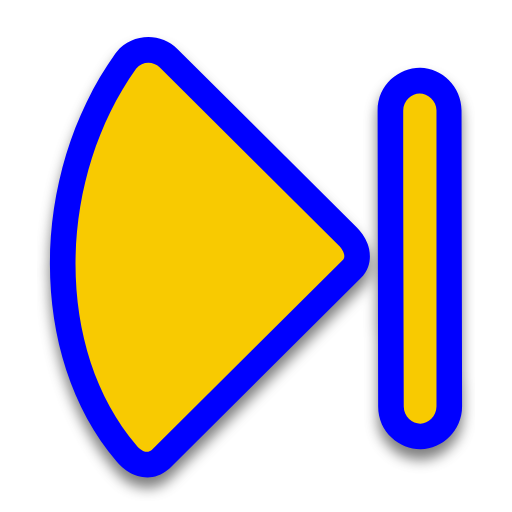
t = 0.00 s
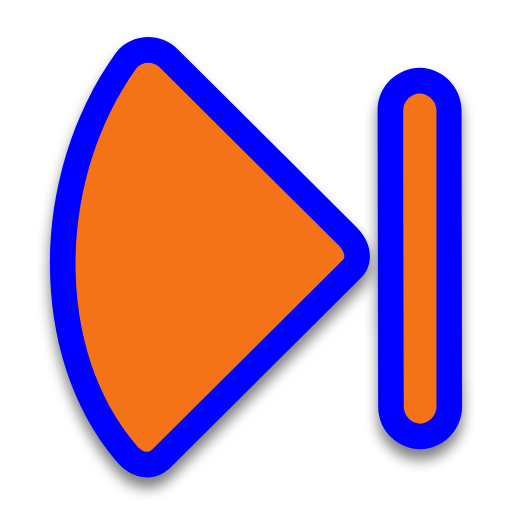
t = 0.31 s
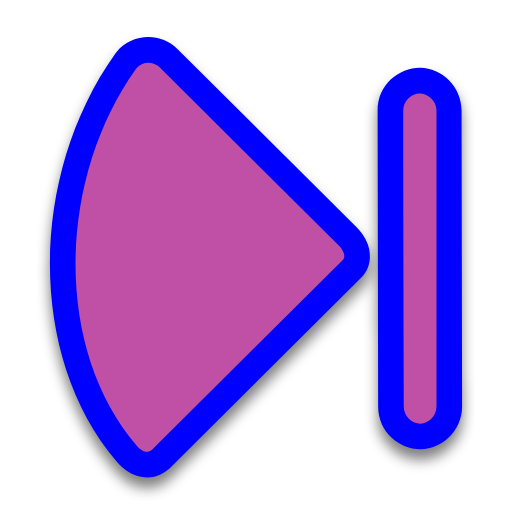
t = 0.63 s
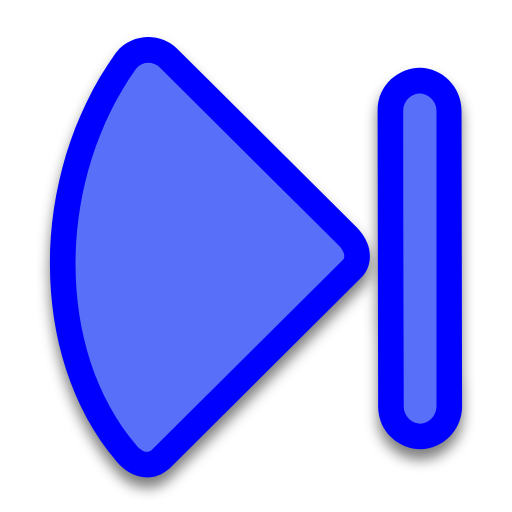
t = 0.88 s
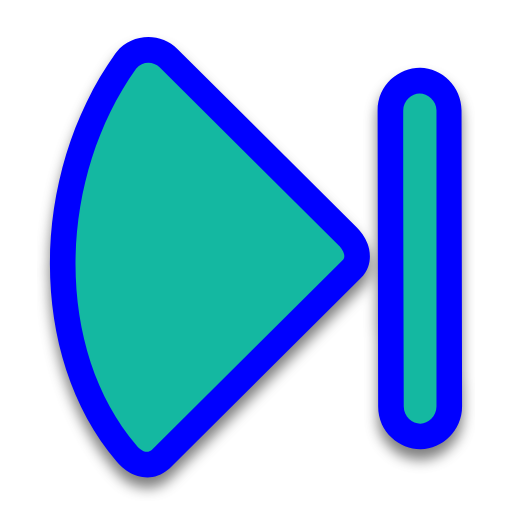
t = 1.19 s
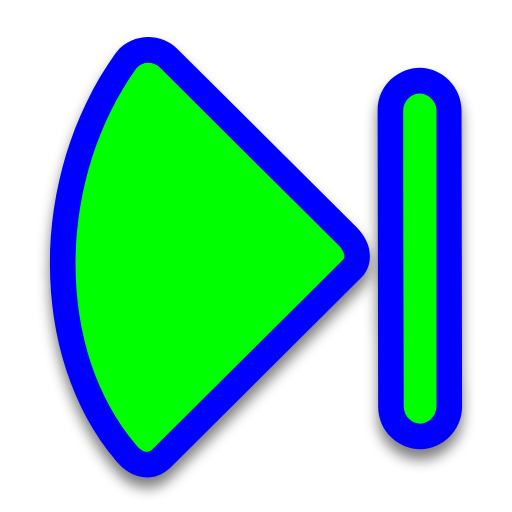
t = 1.50 s

The animated SVG that drew these frames (rendered in a browser with its animation timeline set to each time). Animation: 2 SMIL elements (animate=2); one cycle of 1.50 s.

<svg width="200" height="200" viewBox="0 0 200 200" fill="none" xmlns="http://www.w3.org/2000/svg">
    <g filter="url(#filter0_d)">
        <path
            d="M66.3138 182.892C66.1571 183.048 65.9952 183.198 65.8284 183.344C60.1409 188.296 53.7553 186.324 50.8895 184.773C48.5128 183.487 46.6734 181.693 45.5658 180.283C27.8236 159.548 19.4663 131.365 19.4989 102.974C19.5318 74.4326 28.0264 44.8178 45.0735 20.9045C45.2257 20.691 45.3861 20.4836 45.5546 20.2828C51.649 13.0169 62.6642 12.5271 69.3851 19.2023L139.394 88.8436C140.879 90.3236 142.603 92.551 143.62 95.2982C144.569 97.8621 145.78 103.842 140.958 108.639L66.3138 182.892Z"
            fill="#0000FF" />
        <path
            d="M164.358 175.497L164.348 175.497C156.285 175.584 147.708 169.022 147.716 158.798L147.504 43.1664C147.496 32.9433 156.073 26.3806 164.136 26.4677L164.146 26.4678C172.592 26.5676 180.286 33.8687 180.286 43.1721L180.498 158.793C180.498 168.096 172.804 175.397 164.358 175.497Z"
            fill="#0000FF" />
    </g>
    <path
        d="M59.2626 175.804L133.907 101.551C135.361 100.105 133.872 97.4591 132.336 95.9286L62.3394 26.2994C59.7673 23.7448 55.5457 23.9353 53.2174 26.7111C21.7589 70.8406 21.3879 136.893 53.343 173.991C53.942 174.839 56.9223 177.842 59.2626 175.804Z"
        fill="#00FF00">
        <animate attributeName="fill" values="#F8CA01;#F47F02;#F65054;#884FF9;#2590F9;#0FC584;#F8CA01" dur="1.5s"
            repeatCount="1" />
    </path>
    <path
        d="M164.241 165.5C167.248 165.464 170.499 162.585 170.499 158.795V43.2046C170.557 39.2123 167.004 36.484 163.923 36.5001C160.885 36.51 157.505 39.2054 157.505 43.1773C157.47 81.7141 157.627 120.257 157.717 158.795C157.708 162.905 161.172 165.533 164.241 165.5Z"
        fill="#00FF00">
        <animate attributeName="fill" values="#F8CA01;#F47F02;#F65054;#884FF9;#2590F9;#0FC584;#F8CA01" dur="1.5s"
            repeatCount="1" />
    </path>
    <defs>
        <filter id="filter0_d" x="14.4988" y="13.498" width="170.999" height="182.003" filterUnits="userSpaceOnUse"
            color-interpolation-filters="sRGB">
            <feFlood flood-opacity="0" result="BackgroundImageFix" />
            <feColorMatrix in="SourceAlpha" type="matrix" values="0 0 0 0 0 0 0 0 0 0 0 0 0 0 0 0 0 0 127 0" />
            <feOffset dy="4" />
            <feGaussianBlur stdDeviation="2.5" />
            <feColorMatrix type="matrix" values="0 0 0 0 0 0 0 0 0 0 0 0 0 0 0 0 0 0 0.5 0" />
            <feBlend mode="normal" in2="BackgroundImageFix" result="effect1_dropShadow" />
            <feBlend mode="normal" in="SourceGraphic" in2="effect1_dropShadow" result="shape" />
        </filter>
    </defs>
</svg>
